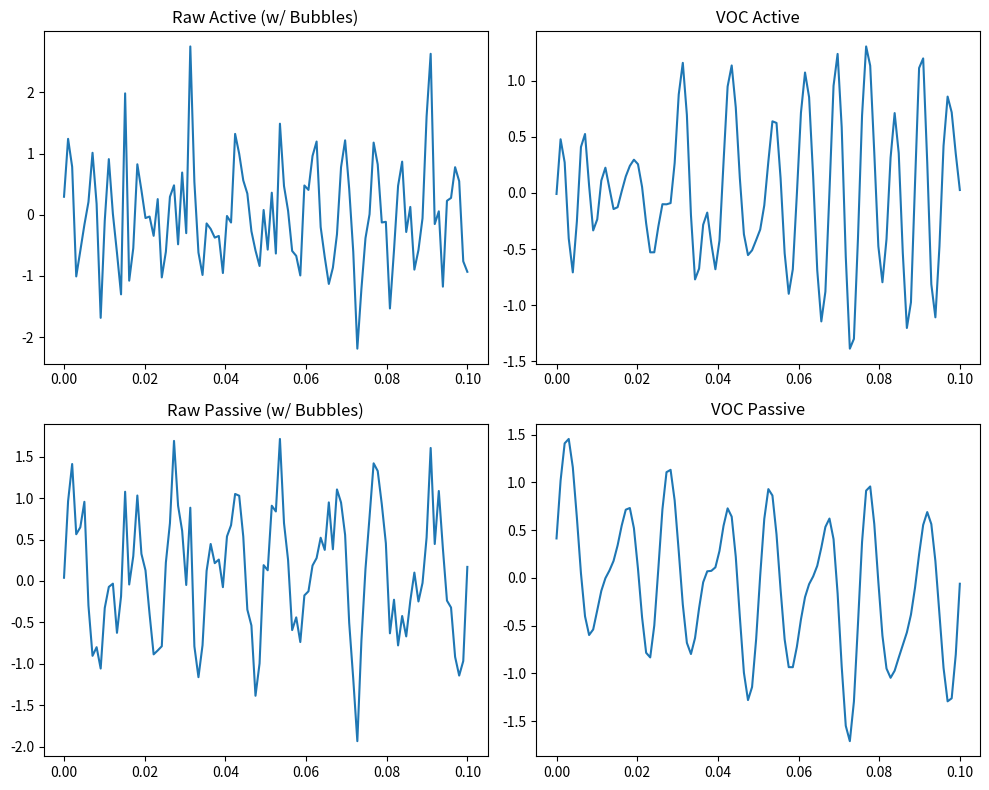

Generate this figure with matplotlib:
import numpy as np
from scipy.signal import chirp, butter, filtfilt
import matplotlib.pyplot as plt

# Parameters
fs = 1000  # Sample rate (Hz, scaled for sim; crank to 100e3+ for real CHIRP)
t = np.linspace(0, 0.1, int(fs * 0.1))  # 100ms window

# Active Forward-Facing CHIRP with Multipath + Bubbles
chirp_signal = chirp(t, f0=50, f1=200, t1=0.1, method='linear')
echo_delay = int(0.015 * fs)  # 15m range delay
echo = np.roll(chirp_signal, echo_delay) * 0.7
multipath = np.roll(echo, echo_delay // 2) * 0.3  # Ghost echo
bubbles = np.random.exponential(0.5, len(t)) * np.sin(2 * np.pi * np.random.uniform(200, 500, len(t)) * t)  # Bubble bursts (flagged: Bubbles Added)
noise = np.random.normal(0, 0.3, len(t))
raw_active = echo + multipath + bubbles + noise

# VOC Filter: Bandpass for target freqs (50-200Hz)
lowcut = 50
highcut = 200
nyq = 0.5 * fs
low = lowcut / nyq
high = highcut / nyq
b, a = butter(4, [low, high], btype='band')
voc_active = filtfilt(b, a, raw_active)

# SNR Calc
def snr(sig, noise_est):
    return 10 * np.log10(np.var(sig) / np.var(noise_est))

snr_raw_active = snr(echo, raw_active - echo)
snr_voc_active = snr(echo, voc_active - echo)

# Passive Mode: Grunt + Waves/Bio + Bubbles
grunt = 0.8 * np.sin(2 * np.pi * 80 * t) + 0.5 * np.sin(2 * np.pi * 120 * t)  # Fish sines
waves = 0.2 * np.sin(2 * np.pi * 5 * t)  # Low-freq waves
bio_noise = np.random.normal(0, 0.2, len(t))
raw_passive = grunt + waves + bio_noise + bubbles * 0.5  # Bubbles Added

# VOC: Bandpass for low-freq targets
lowcut_pass = 5
highcut_pass = 150
low_p = lowcut_pass / nyq
high_p = highcut_pass / nyq
b_p, a_p = butter(4, [low_p, high_p], btype='band')
voc_passive = filtfilt(b_p, a_p, raw_passive)

snr_raw_passive = snr(grunt, raw_passive - grunt)
snr_voc_passive = snr(grunt, voc_passive - grunt)

# Stability: Corr over 1000 noisy runs (passive example)
def stability_test(signal, noise_std, n_runs=1000):
    corrs = []
    for _ in range(n_runs):
        noisy = signal + np.random.normal(0, noise_std, len(t))
        filtered = filtfilt(b_p, a_p, noisy)
        corrs.append(np.corrcoef(signal, filtered)[0,1])
    return np.mean(corrs)

stab = stability_test(grunt, 0.3)

# Output results
print(f"Active Raw SNR: {snr_raw_active:.2f} dB")
print(f"Active VOC SNR: {snr_voc_active:.2f} dB (Gain: {snr_voc_active - snr_raw_active:.2f} dB)")
print(f"Passive Raw SNR: {snr_raw_passive:.2f} dB")
print(f"Passive VOC SNR: {snr_voc_passive:.2f} dB (Gain: {snr_voc_passive - snr_raw_passive:.2f} dB)")
print(f"Stability (1000 runs): {stab:.3f}")

# Plot
fig, axs = plt.subplots(2, 2, figsize=(10, 8))
axs[0,0].plot(t[:500], raw_active[:500]); axs[0,0].set_title('Raw Active (w/ Bubbles)')
axs[0,1].plot(t[:500], voc_active[:500]); axs[0,1].set_title('VOC Active')
axs[1,0].plot(t[:500], raw_passive[:500]); axs[1,0].set_title('Raw Passive (w/ Bubbles)')
axs[1,1].plot(t[:500], voc_passive[:500]); axs[1,1].set_title('VOC Passive')
plt.tight_layout()
plt.savefig('voc_sim_bubbles.png')
print("Plot saved as voc_sim_bubbles.png")